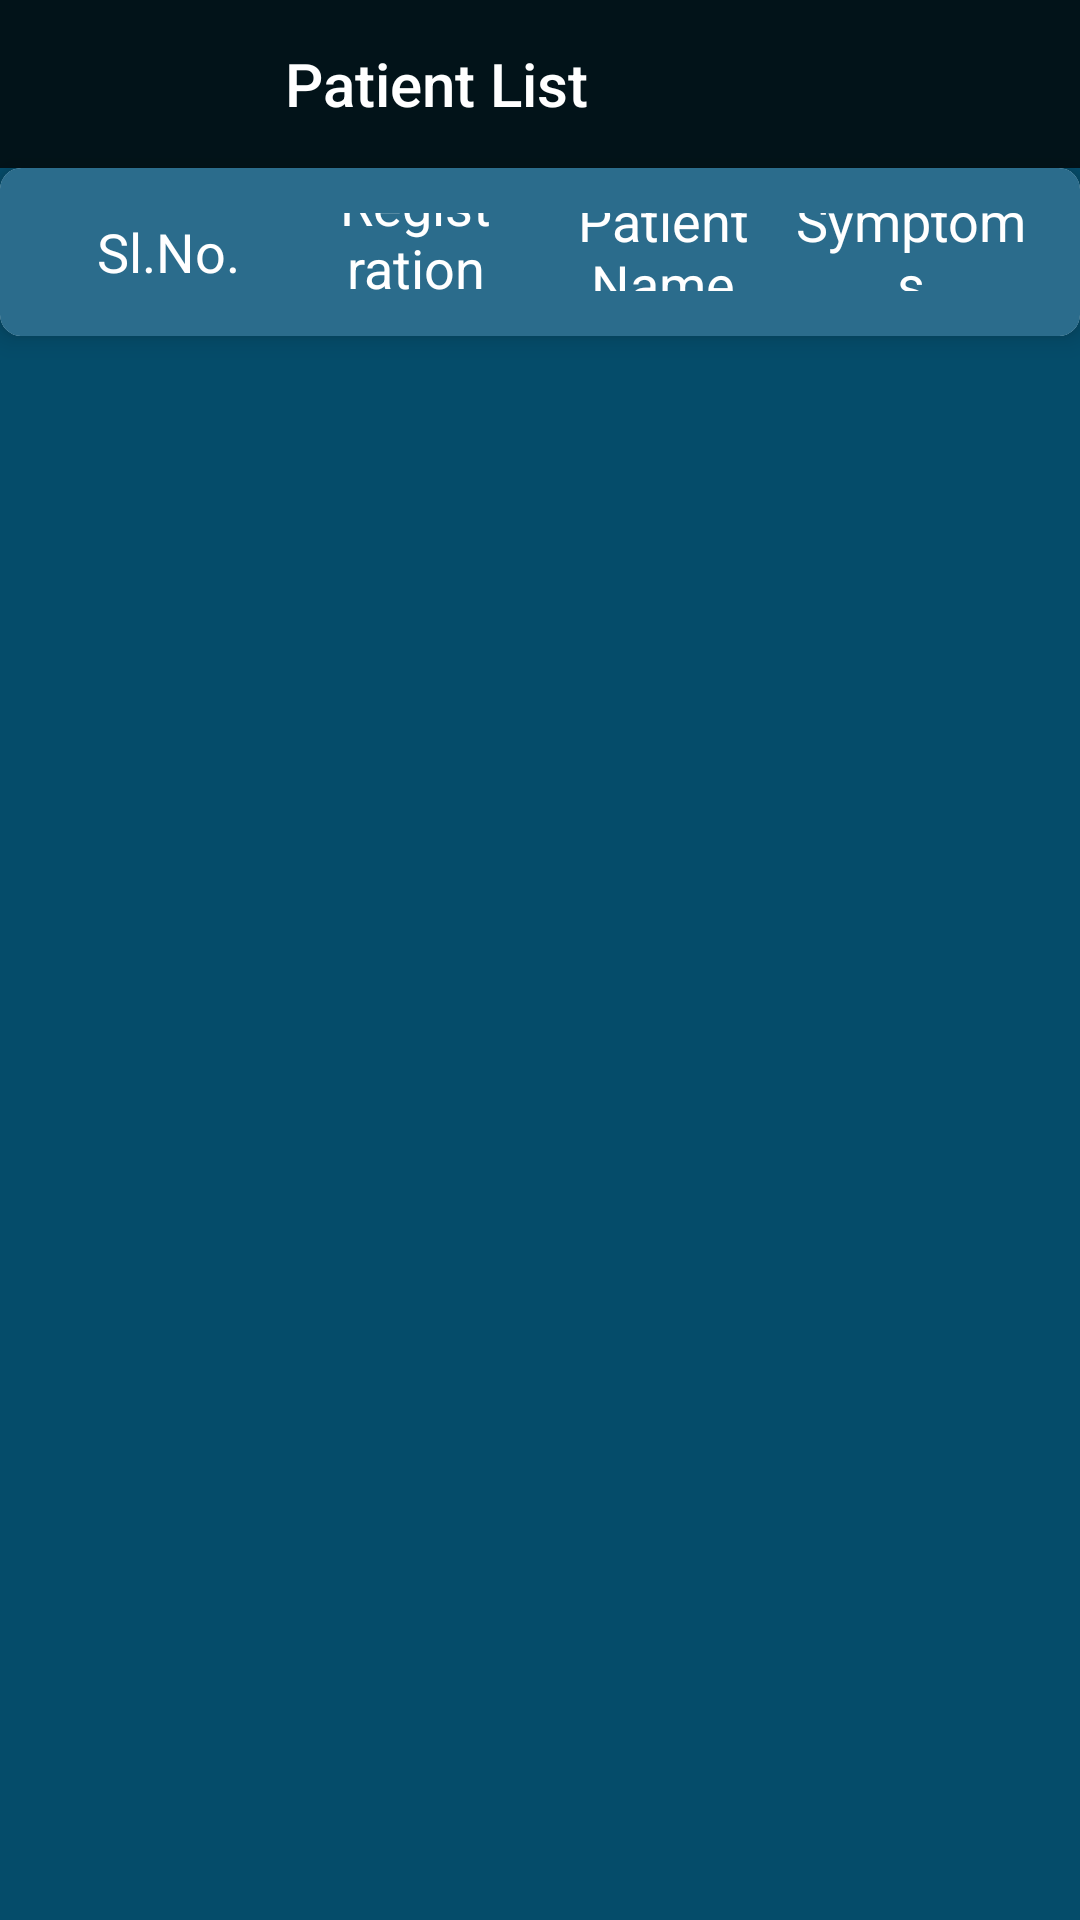

Produce the Android XML layout that renders to this screen, including the resource entries it uses.
<!-- AndroidManifest.xml: application theme AppTheme -->
<!-- res/layout/fragment_doctor_patient_list.xml -->
<android.support.constraint.ConstraintLayout xmlns:android="http://schemas.android.com/apk/res/android"
    xmlns:app="http://schemas.android.com/apk/res-auto"
    xmlns:tools="http://schemas.android.com/tools"
    android:layout_width="match_parent"
    android:layout_height="match_parent"
    android:layout_above="?actionBarSize"
    android:background="#054c6a">


    <android.support.v7.widget.Toolbar
        android:id="@+id/toolbar"
        android:layout_width="match_parent"
        android:layout_height="?attr/actionBarSize"
        android:background="?attr/colorPrimaryDark"
        android:theme="@style/ToolbarStyle"
        app:layout_constraintLeft_toLeftOf="parent"
        app:layout_constraintRight_toRightOf="parent"
        app:layout_constraintTop_toTopOf="parent"
        app:layout_scrollFlags="scroll|enterAlways">


   

        <TextView
            android:id="@+id/toolbar_title"
            style="@style/TextAppearance.AppCompat.Widget.ActionBar.Title"
            android:layout_width="match_parent"
            android:layout_height="wrap_content"
            android:gravity="center"
            android:layout_marginEnd="@dimen/security_code_screen_margin_start_end"
            android:text="Patient List"
            android:textColor="@android:color/white" />


       
    </android.support.v7.widget.Toolbar>


    <android.support.v7.widget.CardView
        android:id="@+id/card_view"
        android:layout_width="match_parent"
        android:layout_height="wrap_content"
        app:cardCornerRadius="@dimen/cardCornerRadius"
        app:cardElevation="@dimen/cardElevation"
        app:cardPreventCornerOverlap="false"
        app:contentPadding="0dp"
        app:layout_constraintEnd_toEndOf="parent"
        app:layout_constraintStart_toStartOf="parent"
        app:layout_constraintTop_toBottomOf="@+id/toolbar">


        <LinearLayout
            android:layout_width="match_parent"
            android:layout_height="?actionBarSize"
            android:orientation="horizontal"
            android:background="@color/action_bar_for_list_color"
            android:padding="@dimen/home_screen_padding"
            android:weightSum="4"
            app:layout_constraintEnd_toEndOf="parent"
            app:layout_constraintStart_toStartOf="parent"
            app:layout_constraintTop_toTopOf="parent">


            <TextView
                android:id="@+id/tv_serial_number"
                android:layout_width="0sp"
                android:layout_height="?actionBarSize"
                android:layout_weight="1"
                android:gravity="center"
                android:layout_gravity="center_vertical"
                android:textColor="@android:color/white"
                android:textSize="@dimen/event_title_text_size"
                android:text="Sl.No." />


            <TextView
                android:id="@+id/tv_registration_number"
                android:layout_width="0sp"
                android:layout_height="?actionBarSize"
                android:layout_weight="1"
                android:gravity="center"
                android:textColor="@android:color/white"
                android:textSize="@dimen/event_title_text_size"
                android:layout_gravity="center"
                android:text="Registration Number" />


            <TextView
                android:id="@+id/tv_patient_name"
                android:layout_width="0sp"
                android:layout_gravity="center"
                android:layout_height="?actionBarSize"
                android:layout_weight="1"
                android:gravity="center"
                android:textColor="@android:color/white"
                android:textSize="@dimen/event_title_text_size"
                android:text="Patient Name" />

            <TextView
                android:id="@+id/tv_symptoms"
                android:layout_width="0sp"
                android:layout_height="?actionBarSize"
                android:layout_weight="1"
                android:layout_gravity="center"
                android:gravity="center"
                android:textColor="@android:color/white"
                android:textSize="@dimen/event_title_text_size"
                android:text="Symptoms" />

        </LinearLayout>

    </android.support.v7.widget.CardView>


</android.support.constraint.ConstraintLayout>
<!-- resources referenced by this layout -->
<resources>
  <color name="action_bar_for_list_color">#2b6c8c</color>
  <dimen name="cardCornerRadius">7sp</dimen>
  <dimen name="cardElevation">5sp</dimen>
  <dimen name="event_title_text_size">18sp</dimen>
  <dimen name="home_screen_padding">15sp</dimen>
  <dimen name="security_code_screen_margin_start_end">85sp</dimen>
  <style name="ToolbarStyle" parent="@style/ThemeOverlay.AppCompat.ActionBar">
          
          <item name="colorControlNormal">@android:color/white</item>
          <item name="colorPrimary">@color/colorPrimary</item>
          <item name="colorPrimaryDark">@color/colorPrimaryDarkMobile</item>
          <item name="colorAccent">@color/colorAccent</item>
      </style>
  <style name="AppTheme" parent="Theme.AppCompat.Light.DarkActionBar">
          
          <item name="colorPrimary">@color/colorPrimary</item>
          <item name="colorPrimaryDark">@color/colorPrimaryDark</item>
          <item name="colorAccent">@color/colorAccent</item>
      </style>
  <color name="colorPrimary">#4e99ba</color>
  <color name="colorPrimaryDarkMobile">#021319</color>
  <color name="colorAccent">#4e99ba</color>
  <color name="colorPrimaryDark">#032e3f</color>
</resources>
